Run: headless pygame with SDL's dummy video driver; simulated clock (each Clock.tick advances the game by its frame time, no real sleeping); random seed 0; keys injected as events and as key.get_pressed() state; no mouse input.
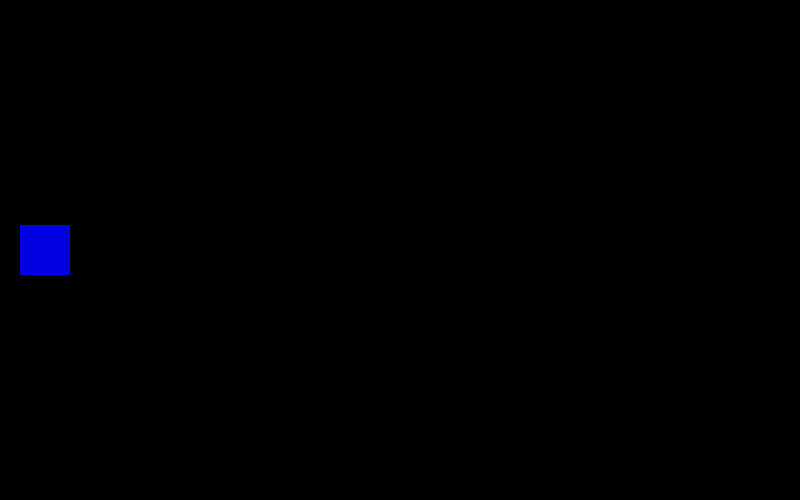
Frame 1 of 4 · flips 1–60 · no input
Frame 2 of 4 · flips 61–180 · tapped SPACE, RETURN · held RIGHT (→), D · screen unchanged from frame 1, image omitted
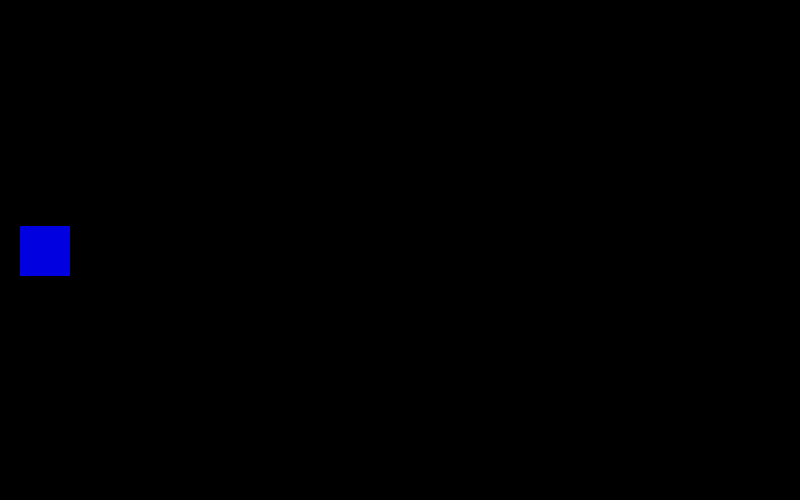
Frame 3 of 4 · flips 181–300 · held DOWN (↓), S
Frame 4 of 4 · flips 301–420 · held LEFT (←), A, UP (↑), W · screen same as frame 1, image omitted

The pygame program that drew these frames:

import pygame
import sys

def initialize():
    screen = initialize_pygame()
    return initialize_data(screen)


def initialize_data(screen):

    game_data = {"screen":screen,
                "entities":[],
                "is_open": True}
    
    entities = []

    entities.append({
        "type": "rocket",
        "location" : [20, 225],
        "velocity": 1,
        "size": [50, 50],
        "color":(0, 0, 225),
        "current_action":'NA'
    })
    game_data["entities"] = entities
    return game_data

def initialize_pygame():
    pygame.init()
    pygame.key.set_repeat(1, 1)
    return pygame.display.set_mode((800, 500))

def handle_input(game_data):
    events = pygame.event.get()
    entity = game_data["entities"]
    for event in events:
        if event.type == pygame.QUIT:
            game_data["is_open"] = False
        
        if event.type == pygame.KEYDOWN:
            if event.key == pygame.K_UP:
                for entity in game_data["entities"]:
                    if entity['type'] == "rocket":
                        entity["current_action"] = 'Up'
            if event.key == pygame.K_DOWN:
                for entity in game_data["entities"]:
                    if entity['type'] == "rocket":
                        entity["current_action"] = 'Down'

def update(game_data):
    
    for entity in game_data["entities"]:
        if entity['type'] == 'rocket':
            update_rocket(entity)

def update_rocket(entity):
    if entity["current_action"] == "NA":
            return
    elif entity["current_action"] == "Up":
        entity["location"][1] = entity["location"][1] - entity["velocity"]
    elif entity["current_action"] == "Down":
        entity["location"][1] = entity["location"][1] + entity["velocity"]
    entity['current_action'] = "NA"

def render(game_data):
    game_data["screen"].fill([0, 0, 0])


    for entity in game_data["entities"]:
        if entity['type'] == "rocket":
            positions = (entity["location"][0], entity["location"][1], entity["size"][0], entity["size"][1])
            pygame.draw.rect(game_data["screen"], entity["color"], positions)
    pygame.display.update()
def main():
    game_data = initialize()
    while game_data["is_open"]:
        handle_input(game_data)
        update(game_data)
        render(game_data)
    pygame.quit()
    sys.exit()

if __name__ == "__main__":
    main()
